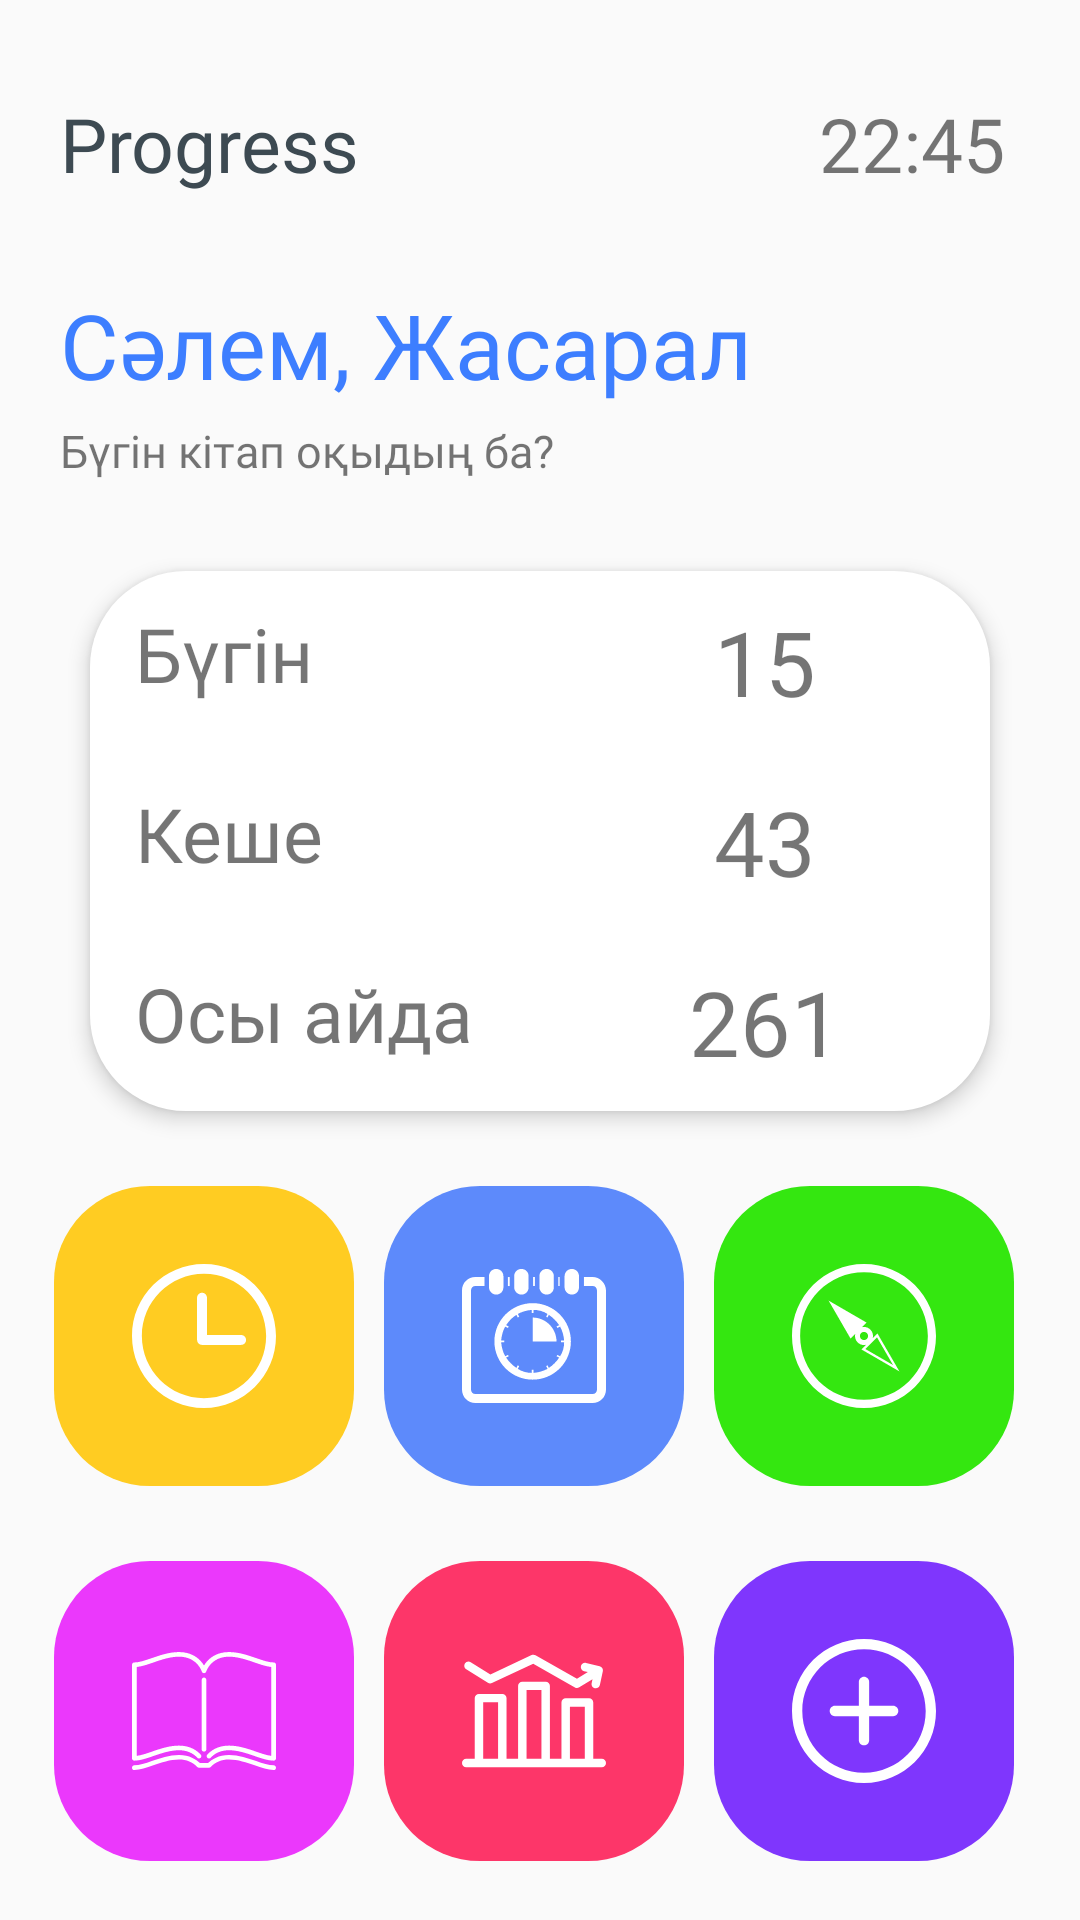

This screen was rendered from an Android layout file. Write that file and the resources it references.
<!-- AndroidManifest.xml: application theme AppTheme -->
<!-- res/layout/home_fragment.xml -->
<?xml version="1.0" encoding="utf-8"?>
<androidx.core.widget.NestedScrollView xmlns:android="http://schemas.android.com/apk/res/android"
    xmlns:app="http://schemas.android.com/apk/res-auto"
    xmlns:tools="http://schemas.android.com/tools"
    android:layout_width="match_parent"
    android:layout_height="match_parent">

    <androidx.constraintlayout.widget.ConstraintLayout
        android:layout_width="match_parent"
        android:layout_height="match_parent"
        tools:context=".Fragments.HomeFragment">

        <RelativeLayout
            android:id="@+id/top_bar_layout"
            android:layout_width="match_parent"
            android:layout_height="match_parent"
            android:orientation="horizontal"
            android:paddingTop="15dp"
            app:layout_constraintEnd_toEndOf="parent"
            app:layout_constraintHorizontal_bias="0.0"
            app:layout_constraintStart_toStartOf="parent"
            app:layout_constraintTop_toTopOf="parent">

            <TextView
                android:layout_width="wrap_content"
                android:layout_height="wrap_content"
                android:layout_alignParentStart="true"
                android:layout_alignParentTop="true"
                android:layout_marginTop="16dp"
                android:layout_marginLeft="20dp"
                android:fontFamily="@font/montserrat"
                android:text="Progress"
                android:textColor="#3d4a52"
                android:textSize="25dp" />

            <TextView
                android:id="@+id/current_time_tv"
                android:layout_width="100dp"
                android:layout_height="32dp"
                android:gravity="right"
                android:layout_alignParentTop="true"
                android:layout_alignParentEnd="true"
                android:layout_marginStart="-128dp"
                android:layout_marginTop="16dp"
                android:layout_marginEnd="25dp"
                android:fontFamily="@font/montserrat_semibold"
                android:text="22:45"
                android:textSize="25dp" />


        </RelativeLayout>

        <RelativeLayout
            android:id="@+id/profile_name_layout"
            android:layout_width="wrap_content"
            android:layout_height="wrap_content"
            android:layout_marginLeft="20dp"
            android:layout_marginTop="30dp"
            android:orientation="vertical"
            app:layout_constraintStart_toStartOf="parent"
            app:layout_constraintTop_toBottomOf="@+id/top_bar_layout">

            <LinearLayout
                android:id="@+id/profile_name_first_child_layout"
                android:layout_width="wrap_content"
                android:layout_height="wrap_content"
                android:orientation="horizontal">

                <TextView
                    android:layout_width="wrap_content"
                    android:layout_height="wrap_content"
                    android:fontFamily="@font/raleway_bold"
                    android:text="Сәлем, "
                    android:textColor="#3d7eff"
                    android:textSize="30dp" />

                <TextView
                    android:id="@+id/user_name_tv"
                    android:layout_width="wrap_content"
                    android:layout_height="wrap_content"
                    android:textColor="#3d7eff"
                    android:fontFamily="@font/raleway_bold"
                    android:text="Жасарал"
                    android:textSize="30dp" />

            </LinearLayout>


        </RelativeLayout>

        <TextView
            android:id="@+id/textView"
            android:layout_width="wrap_content"
            android:layout_height="wrap_content"
            android:layout_marginStart="20dp"
            android:layout_marginTop="5dp"
            android:fontFamily="@font/rl_regular"
            android:text="Бүгін кітап оқыдың ба?"
            android:textSize="15dp"
            app:layout_constraintStart_toStartOf="parent"
            app:layout_constraintTop_toBottomOf="@+id/profile_name_layout" />


        <LinearLayout
            android:id="@+id/parent_info_layout"
            android:layout_width="300dp"
            android:layout_height="180dp"
            android:elevation="2dp"
            android:orientation="vertical"
            android:background="@drawable/info_table_background"
            android:layout_marginTop="30dp"
            android:translationZ="2dp"

            app:layout_constraintEnd_toEndOf="parent"
            app:layout_constraintStart_toStartOf="parent"
            app:layout_constraintTop_toBottomOf="@+id/textView">


            <LinearLayout
                android:id="@+id/child_today_info"
                android:orientation="horizontal"
                android:layout_width="match_parent"
                android:layout_height="60dp">

                <TextView
                    android:layout_width="150dp"
                    android:layout_height="wrap_content"
                    android:paddingBottom="15dp"
                    android:textSize="25dp"
                    android:paddingLeft="15dp"
                    android:paddingTop="10dp"
                    android:fontFamily="@font/rl_regular"
                    android:layout_gravity="center"
                    android:text="Бүгін"
                    />

                <TextView
                    android:id="@+id/today_number_tv"
                    android:layout_width="150dp"
                    android:layout_height="wrap_content"
                    android:paddingBottom="15dp"
                    android:textSize="30dp"
                    android:paddingTop="10dp"
                    android:gravity="center"
                    android:fontFamily="@font/montserrat"
                    android:layout_gravity="center"
                    android:text="15"
                    />


            </LinearLayout>

            <LinearLayout
                android:id="@+id/child_yesterday_info"
                android:orientation="horizontal"
                android:layout_width="match_parent"
                android:layout_height="60dp">

                <TextView
                    android:layout_width="150dp"
                    android:layout_height="wrap_content"
                    android:paddingBottom="15dp"
                    android:textSize="25dp"
                    android:paddingLeft="15dp"
                    android:paddingTop="10dp"
                    android:fontFamily="@font/rl_regular"
                    android:layout_gravity="center"
                    android:text="Кеше"
                    />

                <TextView
                    android:id="@+id/yesterday_number_tv"
                    android:layout_width="150dp"
                    android:layout_height="wrap_content"
                    android:paddingBottom="15dp"
                    android:textSize="30dp"
                    android:paddingTop="10dp"
                    android:gravity="center"
                    android:fontFamily="@font/montserrat"
                    android:layout_gravity="center"
                    android:text="43"
                    />


            </LinearLayout>

            <LinearLayout
                android:id="@+id/child_this_month"
                android:orientation="horizontal"
                android:layout_width="match_parent"
                android:layout_height="60dp">

                <TextView
                    android:layout_width="150dp"
                    android:layout_height="wrap_content"
                    android:paddingBottom="15dp"
                    android:textSize="25dp"
                    android:paddingLeft="15dp"
                    android:paddingTop="10dp"
                    android:fontFamily="@font/rl_regular"
                    android:layout_gravity="center"
                    android:text="Осы айда"
                    />

                <TextView
                    android:id="@+id/this_month_number_tv"
                    android:layout_width="150dp"
                    android:layout_height="wrap_content"
                    android:paddingBottom="15dp"
                    android:textSize="30dp"
                    android:paddingTop="10dp"
                    android:gravity="center"
                    android:fontFamily="@font/montserrat"
                    android:layout_gravity="center"
                    android:text="261"
                    />


            </LinearLayout>


        </LinearLayout>

        <LinearLayout
            android:id="@+id/panel_layout"
            android:layout_width="match_parent"
            android:layout_height="300dp"
            android:orientation="vertical"
            app:layout_constraintTop_toBottomOf="@+id/parent_info_layout">

            <LinearLayout
                android:id="@+id/child_top_panel"
                android:layout_width="match_parent"
                android:layout_height="150dp"
                android:paddingLeft="18dp"
                android:paddingTop="25dp"
                android:orientation="horizontal">

                <ImageButton
                    android:id="@+id/namaz_time_btn"
                    android:layout_width="100dp"
                    android:layout_height="100dp"
                    android:src="@drawable/ic_history"
                    android:tint="#FFF"
                    android:background="@drawable/rounded_namaz_time"
                    />

                <ImageButton
                    android:id="@+id/planner_todo_btn"
                    android:layout_width="100dp"
                    android:layout_height="100dp"
                    android:src="@drawable/ic_time_planning"
                    android:background="@drawable/rounded_todo"
                    android:tint="#FFF"
                    android:layout_marginLeft="10dp"
                    />

                <ImageButton
                    android:id="@+id/qaaba_finder_btn"
                    android:layout_width="100dp"
                    android:layout_height="100dp"
                    android:src="@drawable/ic_qaaba"
                    android:tint="#FFF"
                    android:layout_marginLeft="10dp"
                    android:background="@drawable/rounded_qaaba"
                    />

            </LinearLayout>

            <LinearLayout
                android:id="@+id/child_bottom_panel"
                android:layout_width="match_parent"
                android:layout_height="150dp"
                android:paddingLeft="18dp"
                android:orientation="horizontal">

                <ImageButton
                    android:id="@+id/book_time_btn"
                    android:layout_width="100dp"
                    android:layout_height="100dp"
                    android:background="@drawable/rounded_book_time"
                    android:src="@drawable/ic_book_time"
                    android:tint="#FFF"
                    />

                <ImageButton
                    android:layout_width="100dp"
                    android:layout_height="100dp"
                    android:src="@drawable/ic_stat"
                    android:background="@drawable/rounded_statistics"
                    android:tint="#FFF"
                    android:layout_marginLeft="10dp"
                    />

                <ImageButton
                    android:layout_width="100dp"
                    android:layout_height="100dp"
                    android:src="@drawable/ic_add"
                    android:tint="#FFF"
                    android:layout_marginLeft="10dp"
                    android:background="@drawable/rounded_adding_another_data"
                    />


            </LinearLayout>


        </LinearLayout>


    </androidx.constraintlayout.widget.ConstraintLayout>

</androidx.core.widget.NestedScrollView>
<!-- resources referenced by this layout -->
<resources>
  <!-- drawable ic_history (drawable) -->
  <vector android:height="48dp" android:viewportHeight="219.15"
      android:viewportWidth="219.15" android:width="48dp" xmlns:android="http://schemas.android.com/apk/res/android">
      <path android:fillColor="#FF000000" android:pathData="M109.575,0C49.156,0 0.001,49.155 0.001,109.574c0,60.42 49.154,109.576 109.573,109.576c60.42,0 109.574,-49.156 109.574,-109.576C219.149,49.155 169.995,0 109.575,0zM109.575,204.15c-52.148,0 -94.573,-42.427 -94.573,-94.576C15.001,57.426 57.427,15 109.575,15c52.148,0 94.574,42.426 94.574,94.574C204.149,161.724 161.723,204.15 109.575,204.15z"/>
      <path android:fillColor="#FF000000" android:pathData="M166.112,108.111h-52.051V51.249c0,-4.142 -3.357,-7.5 -7.5,-7.5c-4.142,0 -7.5,3.358 -7.5,7.5v64.362c0,4.142 3.358,7.5 7.5,7.5h59.551c4.143,0 7.5,-3.358 7.5,-7.5C173.612,111.469 170.254,108.111 166.112,108.111z"/>
  </vector>
  <!-- drawable info_table_background (drawable) -->
  <?xml version="1.0" encoding="utf-8"?>
  <shape xmlns:android="http://schemas.android.com/apk/res/android">
  
      <solid android:color="#FFF"/>
  
      <corners
          android:topLeftRadius="32dp"
          android:topRightRadius="32dp"
          android:bottomLeftRadius="32dp"
          android:bottomRightRadius="32dp"
          android:radius="5dp"
          >
  
      </corners>
  
  </shape>
  <!-- drawable rounded_adding_another_data (drawable) -->
  <?xml version="1.0" encoding="utf-8"?>
  <shape xmlns:android="http://schemas.android.com/apk/res/android">
   <solid android:color="#7F36FD"/>
  
      <corners
          android:topLeftRadius="32dp"
          android:topRightRadius="32dp"
          android:bottomLeftRadius="32dp"
          android:bottomRightRadius="32dp"/>
  </shape>
  <!-- drawable rounded_book_time (drawable) -->
  <?xml version="1.0" encoding="utf-8"?>
  <shape xmlns:android="http://schemas.android.com/apk/res/android">
      <solid android:color="#EB38FC"/>
  
      <corners
          android:topLeftRadius="32dp"
          android:topRightRadius="32dp"
          android:bottomLeftRadius="32dp"
          android:bottomRightRadius="32dp"/>
  </shape>
  <!-- drawable rounded_namaz_time (drawable) -->
  <?xml version="1.0" encoding="utf-8"?>
  <shape xmlns:android="http://schemas.android.com/apk/res/android">
      <solid android:color="#FC2"/>
  
      <corners
          android:topLeftRadius="32dp"
          android:bottomLeftRadius="32dp"
          android:topRightRadius="32dp"
          android:bottomRightRadius="32dp"/>
  </shape>
  <!-- drawable rounded_qaaba (drawable) -->
  <?xml version="1.0" encoding="utf-8"?>
  <shape xmlns:android="http://schemas.android.com/apk/res/android">
      <solid android:color="#34E710"/>
  
      <corners
          android:topRightRadius="32dp"
          android:topLeftRadius="32dp"
          android:bottomRightRadius="32dp"
          android:bottomLeftRadius="32dp"/>
  </shape>
  <!-- drawable rounded_statistics (drawable) -->
  <?xml version="1.0" encoding="utf-8"?>
  <shape xmlns:android="http://schemas.android.com/apk/res/android">
      <solid android:color="#FD3669"/>
  
      <corners
          android:topRightRadius="32dp"
          android:topLeftRadius="32dp"
          android:bottomRightRadius="32dp"
          android:bottomLeftRadius="32dp"/>
  </shape>
  <!-- drawable rounded_todo (drawable) -->
  <?xml version="1.0" encoding="utf-8"?>
  <shape xmlns:android="http://schemas.android.com/apk/res/android">
      <solid android:color="#5D8AFB"/>
  
      <corners
          android:topLeftRadius="32dp"
          android:bottomLeftRadius="32dp"
          android:topRightRadius="32dp"
          android:bottomRightRadius="32dp"/>
  </shape>
  <style name="AppTheme" parent="Theme.AppCompat.DayNight.NoActionBar">
          
          <item name="colorPrimary">@color/colorPrimary</item>
          <item name="colorPrimaryDark">@color/colorPrimaryDark</item>
          <item name="colorAccent">@color/colorAccent</item>
      </style>
  <color name="colorPrimary">#6200EE</color>
  <color name="colorPrimaryDark">#00574B</color>
  <color name="colorAccent">#03DAC5</color>
</resources>
